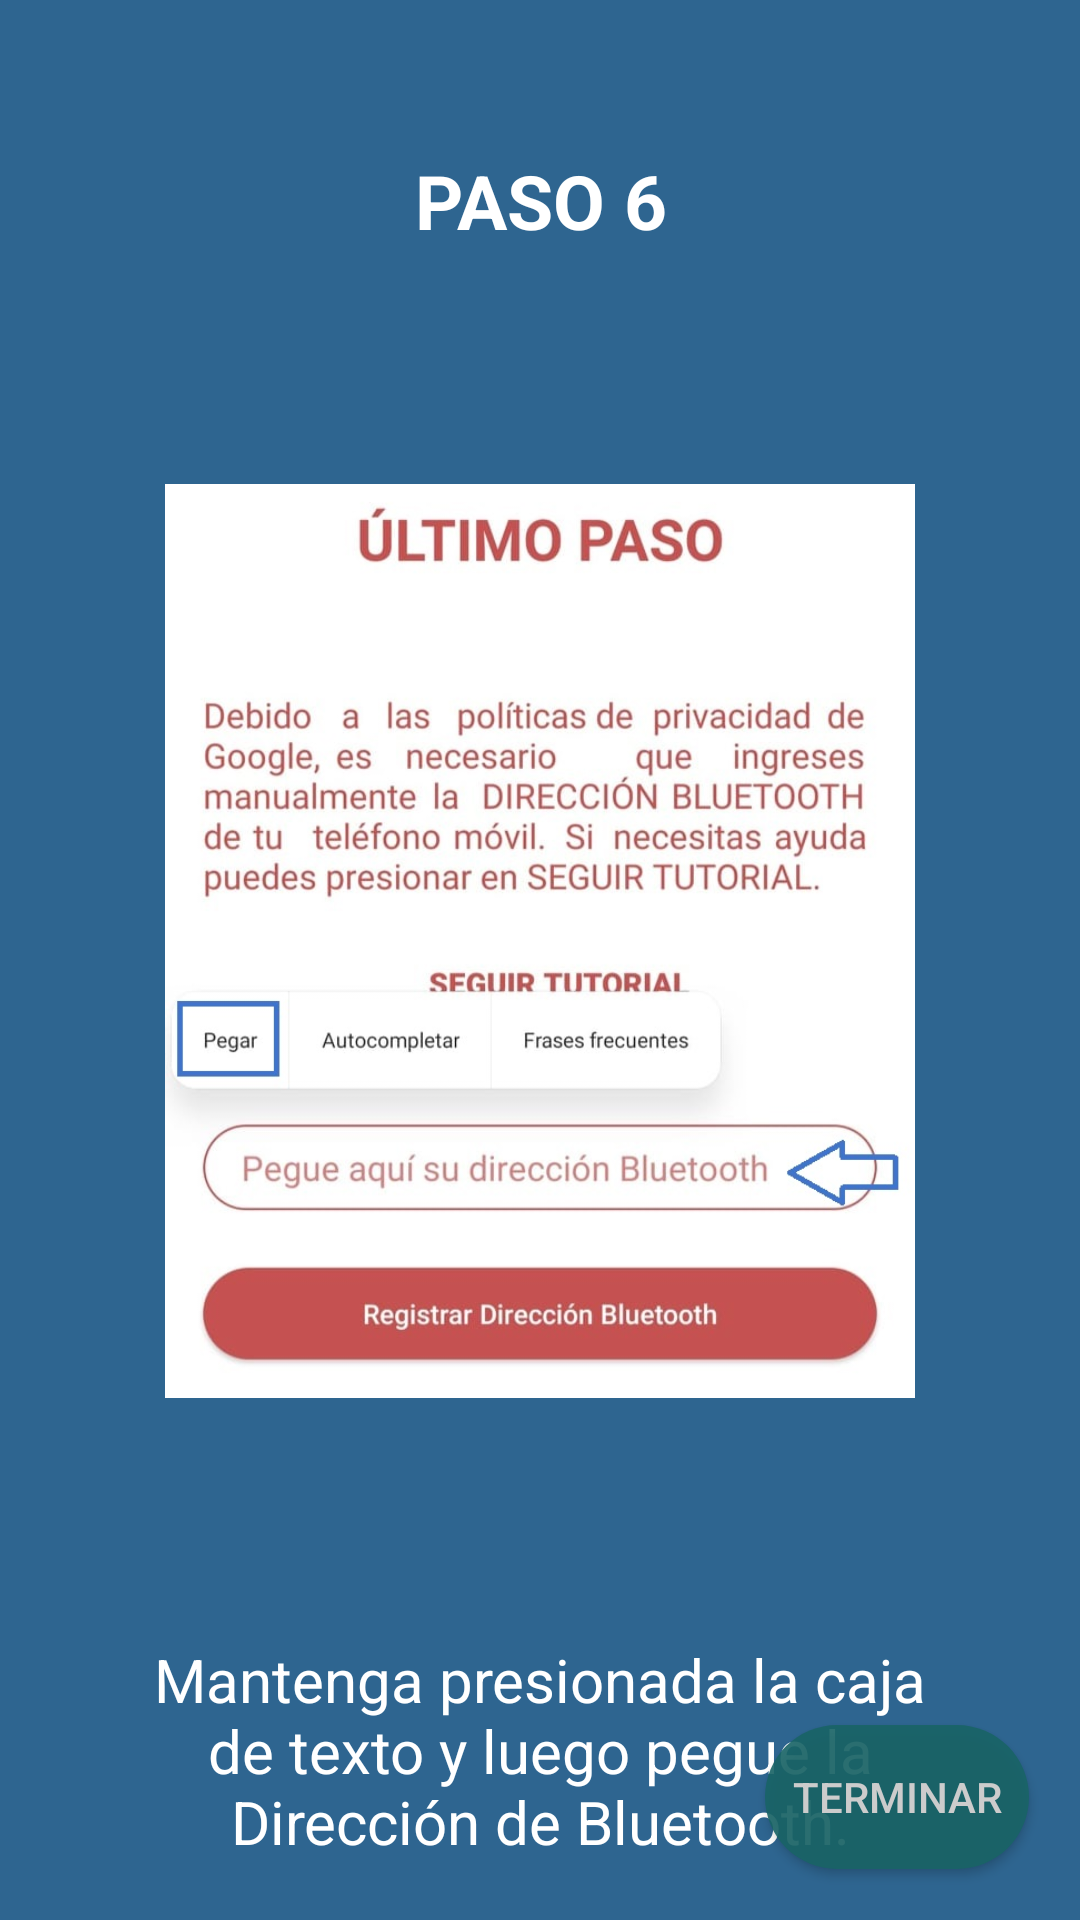

Layout XML and referenced resources for this Android screen:
<!-- AndroidManifest.xml: application theme AppTheme -->
<!-- res/layout/fragment_instruccion_ayuda_motorola5.xml -->
<?xml version="1.0" encoding="utf-8"?>
<RelativeLayout xmlns:android="http://schemas.android.com/apk/res/android"
    xmlns:tools="http://schemas.android.com/tools"
    android:layout_width="match_parent"
    android:layout_height="match_parent"
    tools:context="app.fernando.covidrastreo.fragmentsMotorola.InstruccionAyudaMotorola5"
    android:background="#D506487C">

    <RelativeLayout
        android:layout_width="match_parent"
        android:layout_height="match_parent">

        <LinearLayout
            android:layout_width="match_parent"
            android:layout_height="match_parent"
            android:orientation="vertical">

            <TextView
                android:layout_width="match_parent"
                android:layout_height="wrap_content"
                android:text="PASO 6"
                android:textColor="#fff"
                android:textSize="25sp"
                android:textStyle="bold"
                android:gravity="center"
                android:layout_marginTop="50dp" />

            <ImageView
                android:layout_width="250dp"
                android:layout_height="400dp"
                android:layout_marginTop="30dp"
                android:layout_gravity="center"
                android:src="@drawable/tutorial_registrar_bt" />

            <TextView
                android:layout_width="match_parent"
                android:layout_height="120dp"
                android:text="@string/texto_instruccion_4"
                android:layout_marginRight="50dp"
                android:layout_marginLeft="50dp"
                android:layout_marginTop="10dp"
                android:gravity="center"
                android:textColor="#fff"
                android:textSize="20sp"/>

        </LinearLayout>

        <Button
            android:id="@+id/btnFinInstruccion"
            android:layout_width="wrap_content"
            android:layout_height="wrap_content"
            android:layout_alignParentBottom="true"
            android:layout_alignParentRight="true"
            android:layout_alignParentEnd="true"
            android:layout_marginEnd="17dp"
            android:layout_marginRight="17dp"
            android:layout_marginBottom="17dp"
            android:background="@drawable/btn_redondeado_color"
            android:text="TERMINAR"
            android:textColor="#ccc"
            android:foreground="?selectableItemBackgroundBorderless"/>

    </RelativeLayout>

</RelativeLayout>
<!-- resources referenced by this layout -->
<resources>
  <!-- drawable btn_redondeado_color (drawable) -->
  <?xml version="1.0" encoding="utf-8"?>
  <shape android:shape="rectangle" xmlns:android="http://schemas.android.com/apk/res/android">
      <solid android:color="#E6196467"></solid>
      <corners android:radius="50dp"></corners>
  </shape>
  <!-- drawable tutorial_registrar_bt: jpg bitmap (drawable, 96607 bytes) -->
  <string name="texto_instruccion_4">Mantenga presionada la caja de texto y luego pegue la Dirección de Bluetooth.</string>
  <style name="AppTheme" parent="Theme.AppCompat.Light.NoActionBar">
          
          <item name="colorPrimary">@color/colorPrimary</item>
          <item name="colorPrimaryDark">@android:color/black</item>
          <item name="colorAccent">@color/colorAccent</item>
      </style>
  <color name="colorPrimary">#008577</color>
  <color name="colorAccent">#D81B60</color>
</resources>
